Image classification data set "data" (Anand2027Gupta/EcoScrap on GitHub). Class labels (18): air conditioner, battery, keyboard, laptop, microchip IC, microwave, mobile phone, computer mouse, PCB, passive component, printer, refrigerator, resistor, television, washing machine, heat sink, light bulbs, transistor.

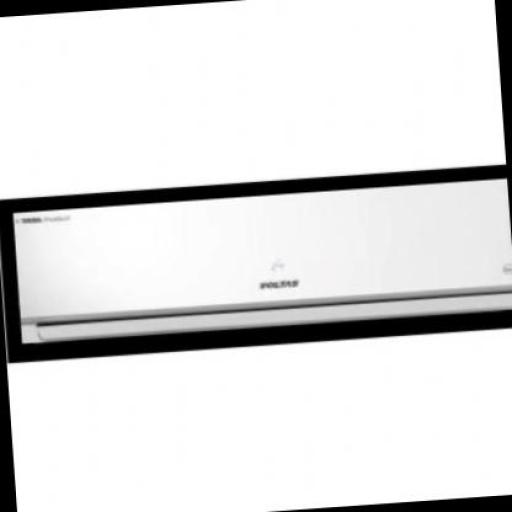
Label: air conditioner

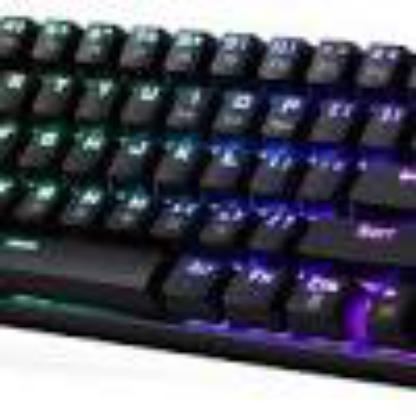
Label: keyboard

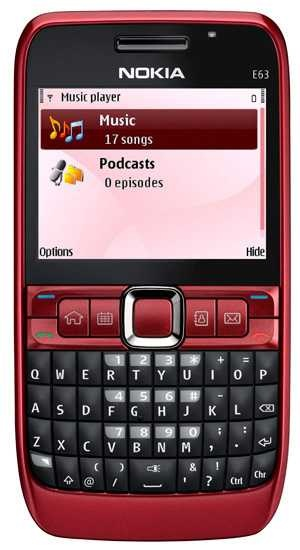
Label: mobile phone

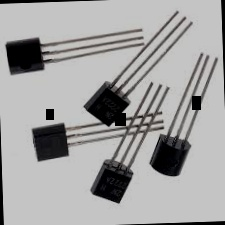
Label: transistor

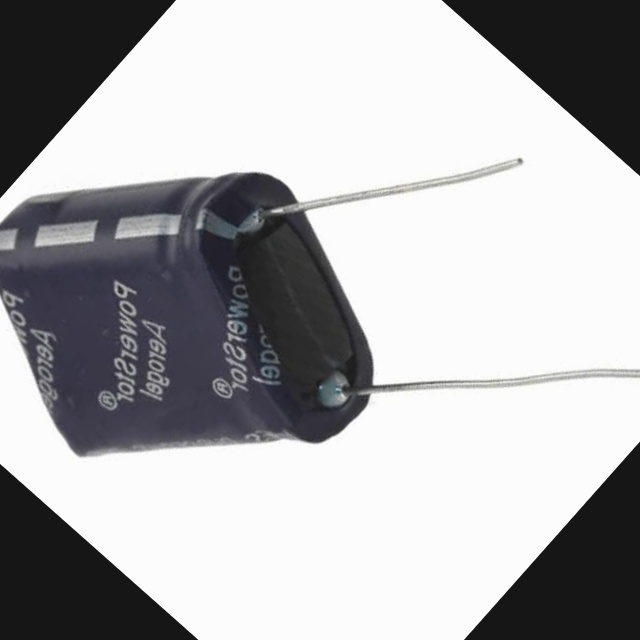
Label: passive component

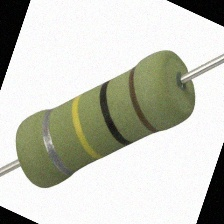
Label: resistor
